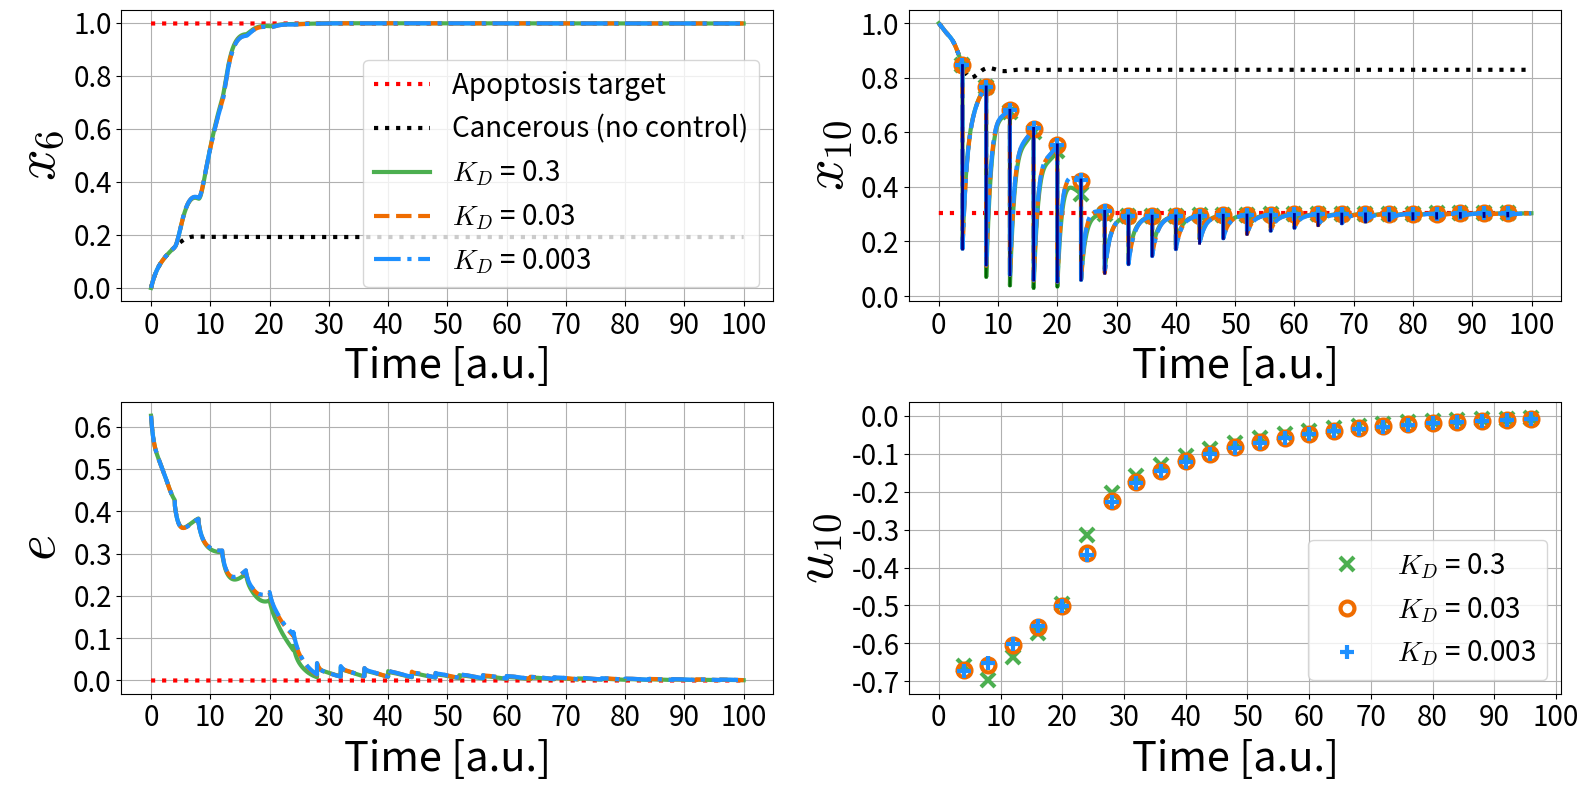

Reproduce this figure in Python.
# -*- coding: utf-8 -*-
"""
Created on Sun Oct 22 15:15:39 2023

@author: xiaoyenche
"""

import matplotlib.pyplot as plt
import numpy as np
from scipy.integrate import odeint
#import seaborn as sns
#sns.set_context('talk')

x1eA = 0.4165
x2eA = 0.4668
x3eA = 0.5700
x4eA = 0.7438
x5eA = 0.3215
x6eA = 0.9970
x7eA = 0.2756
x8eA = 0.4134
x9eA = 0.6647
x10eA = 0.3044
x11eA = 0.5262
x12eA = 0.4145
x13eA = 0.1484
x14eA = 0.2998
x15eA = 0.3765
x16eA = 0.2471
x17eA = 0.1336
x18eA = 0.1342
x19eA = 0.5788
x20eA = 0.1922
x21eA = 0.8766
x22eA = 0.7159
x23eA = 0.8486
x24eA = 0.1740
x25eA = 0.1433
x26eA = 0.4089
x27eA = 0
x28eA = 0
x29eA = 0.0806
x30eA = 0.6282
x31eA = 0.6915
x32eA = 0.4933


x1eB = 0.4277
x2eB = 0.4642
x3eB = 0.4511
x4eB = 0.2973
x5eB = 0.6263
x6eB = 0.7105
x7eB = 0.2645
x8eB = 0.2439
x9eB = 0.4760
x10eB = 0.8058
x11eB = 0.4606
x12eB = 0.6239
x13eB = 0.5908
x14eB = 0.6632
x15eB = 0.4680
x16eB = 0.4911
x17eB = 0.4613
x18eB = 0.4273
x19eB = 0.4853
x20eB = 0.2620
x21eB = 0.0688
x22eB = 0.2641
x23eB = 0.1024
x24eB = 0.7533
x25eB = 0.8853
x26eB = 0.5158
x27eB = 0
x28eB = 0
x29eB = 0.6772
x30eB = 0.4550
x31eB = 0.8148
x32eB = 0.4877


x1eC = 0.4712
x2eC = 0.4545
x3eC = 0.4378
x4eC = 0.2836
x5eC = 0.5298
x6eC = 0.1921
x7eC = 0.3087
x8eC = 0.1955
x9eC = 0.4758
x10eC = 0.8294
x11eC = 0.4636
x12eC = 0.6464
x13eC = 0.6214
x14eC = 0.6823
x15eC = 0.4702
x16eC = 0.7550
x17eC = 0.8022
x18eC = 0.8620
x19eC = 0.5550
x20eC = 0.3441
x21eC = 0.0621
x22eC = 0.2498
x23eC = 0.0923
x24eC = 0.7705
x25eC = 0.9007
x26eC = 0.5427
x27eC = 0
x28eC = 0
x29eC = 0.7016
x30eC = 0.5882
x31eC = 0.6413
x32eC = 0.4666


# Guess Cancer state
x1o = 0
x2o = 0
x3o = 0
x4o = 0
x5o = 1
x6o = 0
x7o = 0
x8o = 0
x9o = 0
x10o = 1
x11o = 0
x12o = 1
x13o = 1
x14o = 1
x15o = 0 
x16o = 1
x17o = 1
x18o = 1 
x19o = 1
x20o = 0
x21o = 0
x22o = 0
x23o = 0
x24o = 1
x25o = 0
x26o = 1
x27o = 0
x28o = 0
x29o = 1
x30o = 1
x31o = 1
x32o = 0

S = 0.5
n = 4
a = 0.5
b = 0.5
k = 1
s1 = 1.028
s2 = 1.281
s3 = 0.598
s4 = 0.827
s5 = 1.02
s6 = 2.244
s7 = 1.037
s8 = 1.507
s9 = 0.203
s10 = 1.299
s11 = 1.337
s12 = 0.921
s13 = 2.044
s14 = 0.678
s15 = 0.924
s16 = 0.467
s17 = 0.947
s18 = 0.242
s19 = 0.941
s20 = 0.48
s21 = 0.666
s22 = 0.232
s23 = 1.156
s24 = 0.951
s25 = 0.849
s26 = 0.698
s27 = 1.288
s28 = 0.966
s29 = 1.419
s30 = 0.401
s31 = 0.293
s32 = 1.479

xo = [x1o,x2o,x3o,x4o,x5o,x6o,x7o,x8o,x9o,x10o,x11o,x12o,x13o,x14o,x15o,x16o,x17o,x18o,x19o,x20o,x21o,x22o,x23o,x24o,x25o,x26o,x27o,x28o,x29o,x30o,x31o,x32o]
xeA = [x1eA,x2eA,x3eA,x4eA,x5eA,x6eA,x7eA,x8eA,x9eA,x10eA,x11eA,x12eA,x13eA,x14eA,x15eA,x16eA,x17eA,x18eA,x19eA,x20eA,x21eA,x22eA,x23eA,x24eA,x25eA,x26eA,x27eA,x28eA,x29eA,x30eA,x31eA,x32eA]
xeB = [x1eB,x2eB,x3eB,x4eB,x5eB,x6eB,x7eB,x8eB,x9eB,x10eB,x11eB,x12eB,x13eB,x14eB,x15eB,x16eB,x17eB,x18eB,x19eB,x20eB,x21eB,x22eB,x23eB,x24eB,x25eB,x26eB,x27eB,x28eB,x29eB,x30eB,x31eB,x32eB]
xeC = [x1eC,x2eC,x3eC,x4eC,x5eC,x6eC,x7eC,x8eC,x9eC,x10eC,x11eC,x12eC,x13eC,x14eC,x15eC,x16eC,x17eC,x18eC,x19eC,x20eC,x21eC,x22eC,x23eC,x24eC,x25eC,x26eC,x27eC,x28eC,x29eC,x30eC,x31eC,x32eC]

# Nonlinear system
def deriv(X,t):
    x1,x2,x3,x4,x5,x6,x7,x8,x9,x10,x11,x12,x13,x14,x15,x16,x17,x18,x19,x20,x21,x22,x23,x24,x25,x26,x27,x28,x29,x30,x31,x32 = X
    dx1 = (2*b*S**n)/(S**n+s32*x32**n)-k*x1
    dx2 = (a*(s1*x1**n+s9*x9**n+s14*x14**n)/3)/(S**n+(1/3)*s1*x1**n+(1/3)*s9*x9**n+(1/3)*s14*x14**n) + (2*b*S**n)/(2*S**n+s16*x16**n+s31*x31**n) - k*x2
    dx3 = (a*(s2*x2**n+s8*x8**n+s29*x29**n)/3)/(S**n+(1/3)*s2*x2**n+(1/3)*s8*x8**n+(1/3)*s29*x29**n) + (3*b*S**n)/(3*S**n+s9*x9**n+s10*x10**n+s16*x16**n) - k*x3
    dx4 = (a*s2*x2**n)/(S**n+s2*x2**n) + (b*S**n)/(S**n+s25*x25**n) - k*x4
    dx5 = (a*s13*x13**n)/(S**n+s13*x13**n) + (b*S**n)/(S**n+(1/3)*s14*x14**n+(1/3)*s17*x17**n+(1/3)*s19*x19**n) - k*x5
    dx6 = (2*b*S**n)/(S**n+(1/2)*s17*x17**n+(1/2)*s18*x18**n)-k*x6
    dx7 = (a*s20*x20**n)/(S**n+s20*x20**n) + (b*S**n)/(S**n+(1/2)*s15*x15**n+(1/2)*s32*x32**n) - k*x7
    dx8 = (2*b*S**n)/(S**n+(1/3)*s4*x4**n+(1/3)*s10*x10**n+(1/3)*s16*x16**n)-k*x8
    dx9 = (a*(s11*x11**n+s13*x13**n+s25*x25**n+s26*x26**n)/4)/(S**n+(1/4)*s11*x11**n+(1/4)*s13*x13**n+(1/4)*s25*x25**n+(1/4)*s26*x26**n) + (b*S**n)/(S**n+s29*x29**n) - k*x9
    dx10 = (a*(s11*x11**n+s12*x12**n+s13*x13**n)/3)/(S**n+(1/3)*s11*x11**n+(1/3)*s12*x12**n+(1/3)*s13*x13**n) + (b*S**n)/(S**n+s4*x4**n) - k*x10
    dx11 = (a*(s10*x10**n+s13*x13**n+s14*x14**n+s27*x27**n+s28*x28**n))/(5*S**n+s10*x10**n+s13*x13**n+s14*x14**n+s27*x27**n+s28*x28**n) + (b*S**n)/(S**n+s29*x29**n) - k*x11
    dx12 = (a*(s9*x9**n+s10*x10**n+s11*x11**n+s13*x13**n+s14*x14**n+s15*x15**n))/(6*S**n+s9*x9**n+s10*x10**n+s11*x11**n+s13*x13**n+s14*x14**n+s15*x15**n) + (b*S**n)/(S**n+s2*x2**n) - k*x12
    dx13 = (2*a*(s12*x12**n+s14*x14**n+s28*x28**n)/3)/(S**n+(1/3)*s12*x12**n+(1/3)*s14*x14**n+(1/3)*s28*x28**n) - k*x13
    dx14 = (a*(s10*x10**n+s13*x13**n+s25*x25**n+s26*x26**n+s28*x28**n))/(5*S**n+s10*x10**n+s13*x13**n+s25*x25**n+s26*x26**n+s28*x28**n) + (b*S**n)/(S**n+s2*x2**n) - k*x14
    dx15 = (a*s14*x14**n)/(S**n+s14*x14**n) + (b*S**n)/(S**n+(1/2)*s2*x2**n+(1/2)*s29*x29**n) - k*x15
    dx16 = (a*(s2*x2**n+s10*x10**n+s26*x26**n+s32*x32**n))/(4*S**n+s2*x2**n+s10*x10**n+s26*x26**n+s32*x32**n) + (3*b*S**n)/(3*S**n+s1*x1**n+s6*x6**n+s7*x7**n) - k*x16
    dx17 = (a*(s9*x9**n+s10*x10**n+s20*x20**n))/(3*S**n+s9*x9**n+s10*x10**n+s20*x20**n) + (2*b*S**n)/(2*S**n+s3*x3**n+s6*x6**n) - k*x17
    dx18 = (a*(s9*x9**n+s25*x25**n+s26*x26**n)/3)/(S**n+(1/3)*s9*x9**n+(1/3)*s25*x25**n+(1/3)*s26*x26**n) + (b*S**n)/(S**n+s6*x6**n) - k*x18
    dx19 = (2*b*S**n)/(S**n+(1/3)*s3*x3**n+(1/3)*s5*x5**n+(1/3)*s30*x30**n)-k*x19
    dx20 = (a*s1*x1**n)/(S**n+s1*x1**n) + (b*S**n)/(S**n+(1/2)*s6*x6**n+(1/2)*s17*x17**n) - k*x20
    dx21 = (a*(s22*x22**n+s23*x23**n)/2)/(S**n+(1/2)*s22*x22**n+(1/2)*s23*x23**n) + (b*S**n)/(S**n+(1/2)*s10*x10**n+(1/2)*s24*x24**n) - k*x21
    dx22 = (a*(s2*x2**n+s9*x9**n)/2)/(S**n+(1/2)*s2*x2**n+(1/2)*s9*x9**n) + (b*S**n)/(S**n+s24*x24**n) - k*x22
    dx23 = (2*b*S**n)/(S**n+s10*x10**n)-k*x23
    dx24 = (a*(s12*x12**n+s13*x13**n+s25*x25**n)/3)/(S**n+(1/3)*s12*x12**n+(1/3)*s13*x13**n+(1/3)*s25*x25**n) + (b*S**n)/(S**n+(1/2)*s2*x2**n+(1/2)*s21*x21**n) - k*x24
    dx25 = (a*(s10*x10**n+s13*x13**n)/2)/(S**n+(1/2)*s10*x10**n+(1/2)*s13*x13**n) + (b*S**n)/(S**n+s4*x4**n) - k*x25
    dx26 = (2*a*(s11*x11**n+s12*x12**n+s27*x27**n)/3)/(S**n+(1/3)*s11*x11**n+(1/3)*s12*x12**n+(1/3)*s27*x27**n) - k*x26
    dx27 = (2*a*s28*x28**n)/(S**n+s28*x28**n)-k*x27
    dx28 = -k*x28
    dx29 = (2*a*s14*x14**n)/(S**n+s14*x14**n)-k*x29
    dx30 = (2*a*s19*x19**n)/(S**n+s19*x19**n)-k*x30
    dx31 = (a*(s10*x10**n+s32*x32**n)/2)/(S**n+(1/2)*s10*x10**n+(1/2)*s32*x32**n) + (b*S**n)/(S**n+(1/2)*s7*x7**n+(1/2)*s16*x16**n) - k*x31
    dx32 = (2*a*s2*x2**n)/(S**n+s2*x2**n)-k*x32
    return [dx1,dx2,dx3,dx4,dx5,dx6,dx7,dx8,dx9,dx10,dx11,dx12,dx13,dx14,dx15,dx16,dx17,dx18,dx19,dx20,dx21,dx22,dx23,dx24,dx25,dx26,dx27,dx28,dx29,dx30,dx31,dx32]

# Controlled nonlinear system
def derivC(X,t,u1,u2):
    x1,x2,x3,x4,x5,x6,x7,x8,x9,x10,x11,x12,x13,x14,x15,x16,x17,x18,x19,x20,x21,x22,x23,x24,x25,x26,x27,x28,x29,x30,x31,x32 = X
    dx1 = (2*b*S**n)/(S**n+s32*x32**n)-k*x1
    dx2 = (a*(s1*x1**n+s9*x9**n+s14*x14**n)/3)/(S**n+(1/3)*s1*x1**n+(1/3)*s9*x9**n+(1/3)*s14*x14**n) + (2*b*S**n)/(2*S**n+s16*x16**n+s31*x31**n) - k*x2
    dx3 = (a*(s2*x2**n+s8*x8**n+s29*x29**n)/3)/(S**n+(1/3)*s2*x2**n+(1/3)*s8*x8**n+(1/3)*s29*x29**n) + (3*b*S**n)/(3*S**n+s9*x9**n+s10*x10**n+s16*x16**n) - k*x3
    dx4 = (a*s2*x2**n)/(S**n+s2*x2**n) + (b*S**n)/(S**n+s25*x25**n) - k*x4
    dx5 = (a*s13*x13**n)/(S**n+s13*x13**n) + (b*S**n)/(S**n+(1/3)*s14*x14**n+(1/3)*s17*x17**n+(1/3)*s19*x19**n) - k*x5
    dx6 = (2*b*S**n)/(S**n+(1/2)*s17*x17**n+(1/2)*s18*x18**n)-k*x6 + u2
    dx7 = (a*s20*x20**n)/(S**n+s20*x20**n) + (b*S**n)/(S**n+(1/2)*s15*x15**n+(1/2)*s32*x32**n) - k*x7
    dx8 = (2*b*S**n)/(S**n+(1/3)*s4*x4**n+(1/3)*s10*x10**n+(1/3)*s16*x16**n)-k*x8
    dx9 = (a*(s11*x11**n+s13*x13**n+s25*x25**n+s26*x26**n)/4)/(S**n+(1/4)*s11*x11**n+(1/4)*s13*x13**n+(1/4)*s25*x25**n+(1/4)*s26*x26**n) + (b*S**n)/(S**n+s29*x29**n) - k*x9
    dx10 = (a*(s11*x11**n+s12*x12**n+s13*x13**n)/3)/(S**n+(1/3)*s11*x11**n+(1/3)*s12*x12**n+(1/3)*s13*x13**n) + (b*S**n)/(S**n+s4*x4**n) - k*x10 +u1
    dx11 = (a*(s10*x10**n+s13*x13**n+s14*x14**n+s27*x27**n+s28*x28**n))/(5*S**n+s10*x10**n+s13*x13**n+s14*x14**n+s27*x27**n+s28*x28**n) + (b*S**n)/(S**n+s29*x29**n) - k*x11
    dx12 = (a*(s9*x9**n+s10*x10**n+s11*x11**n+s13*x13**n+s14*x14**n+s15*x15**n))/(6*S**n+s9*x9**n+s10*x10**n+s11*x11**n+s13*x13**n+s14*x14**n+s15*x15**n) + (b*S**n)/(S**n+s2*x2**n) - k*x12
    dx13 = (2*a*(s12*x12**n+s14*x14**n+s28*x28**n)/3)/(S**n+(1/3)*s12*x12**n+(1/3)*s14*x14**n+(1/3)*s28*x28**n) - k*x13
    dx14 = (a*(s10*x10**n+s13*x13**n+s25*x25**n+s26*x26**n+s28*x28**n))/(5*S**n+s10*x10**n+s13*x13**n+s25*x25**n+s26*x26**n+s28*x28**n) + (b*S**n)/(S**n+s2*x2**n) - k*x14
    dx15 = (a*s14*x14**n)/(S**n+s14*x14**n) + (b*S**n)/(S**n+(1/2)*s2*x2**n+(1/2)*s29*x29**n) - k*x15
    dx16 = (a*(s2*x2**n+s10*x10**n+s26*x26**n+s32*x32**n))/(4*S**n+s2*x2**n+s10*x10**n+s26*x26**n+s32*x32**n) + (3*b*S**n)/(3*S**n+s1*x1**n+s6*x6**n+s7*x7**n) - k*x16
    dx17 = (a*(s9*x9**n+s10*x10**n+s20*x20**n))/(3*S**n+s9*x9**n+s10*x10**n+s20*x20**n) + (2*b*S**n)/(2*S**n+s3*x3**n+s6*x6**n) - k*x17
    dx18 = (a*(s9*x9**n+s25*x25**n+s26*x26**n)/3)/(S**n+(1/3)*s9*x9**n+(1/3)*s25*x25**n+(1/3)*s26*x26**n) + (b*S**n)/(S**n+s6*x6**n) - k*x18
    dx19 = (2*b*S**n)/(S**n+(1/3)*s3*x3**n+(1/3)*s5*x5**n+(1/3)*s30*x30**n)-k*x19
    dx20 = (a*s1*x1**n)/(S**n+s1*x1**n) + (b*S**n)/(S**n+(1/2)*s6*x6**n+(1/2)*s17*x17**n) - k*x20
    dx21 = (a*(s22*x22**n+s23*x23**n)/2)/(S**n+(1/2)*s22*x22**n+(1/2)*s23*x23**n) + (b*S**n)/(S**n+(1/2)*s10*x10**n+(1/2)*s24*x24**n) - k*x21
    dx22 = (a*(s2*x2**n+s9*x9**n)/2)/(S**n+(1/2)*s2*x2**n+(1/2)*s9*x9**n) + (b*S**n)/(S**n+s24*x24**n) - k*x22
    dx23 = (2*b*S**n)/(S**n+s10*x10**n)-k*x23
    dx24 = (a*(s12*x12**n+s13*x13**n+s25*x25**n)/3)/(S**n+(1/3)*s12*x12**n+(1/3)*s13*x13**n+(1/3)*s25*x25**n) + (b*S**n)/(S**n+(1/2)*s2*x2**n+(1/2)*s21*x21**n) - k*x24
    dx25 = (a*(s10*x10**n+s13*x13**n)/2)/(S**n+(1/2)*s10*x10**n+(1/2)*s13*x13**n) + (b*S**n)/(S**n+s4*x4**n) - k*x25
    dx26 = (2*a*(s11*x11**n+s12*x12**n+s27*x27**n)/3)/(S**n+(1/3)*s11*x11**n+(1/3)*s12*x12**n+(1/3)*s27*x27**n) - k*x26
    dx27 = (2*a*s28*x28**n)/(S**n+s28*x28**n)-k*x27
    dx28 = -k*x28
    dx29 = (2*a*s14*x14**n)/(S**n+s14*x14**n)-k*x29
    dx30 = (2*a*s19*x19**n)/(S**n+s19*x19**n)-k*x30
    dx31 = (a*(s10*x10**n+s32*x32**n)/2)/(S**n+(1/2)*s10*x10**n+(1/2)*s32*x32**n) + (b*S**n)/(S**n+(1/2)*s7*x7**n+(1/2)*s16*x16**n) - k*x31
    dx32 = (2*a*s2*x2**n)/(S**n+s2*x2**n)-k*x32
    return [dx1,dx2,dx3,dx4,dx5,dx6,dx7,dx8,dx9,dx10,dx11,dx12,dx13,dx14,dx15,dx16,dx17,dx18,dx19,dx20,dx21,dx22,dx23,dx24,dx25,dx26,dx27,dx28,dx29,dx30,dx31,dx32]

# Controlled nonlinear system
def derivCSIMO(X,t,u):
    x1,x2,x3,x4,x5,x6,x7,x8,x9,x10,x11,x12,x13,x14,x15,x16,x17,x18,x19,x20,x21,x22,x23,x24,x25,x26,x27,x28,x29,x30,x31,x32 = X
    dx1 = (2*b*S**n)/(S**n+s32*x32**n)-k*x1
    dx2 = (a*(s1*x1**n+s9*x9**n+s14*x14**n)/3)/(S**n+(1/3)*s1*x1**n+(1/3)*s9*x9**n+(1/3)*s14*x14**n) + (2*b*S**n)/(2*S**n+s16*x16**n+s31*x31**n) - k*x2
    dx3 = (a*(s2*x2**n+s8*x8**n+s29*x29**n)/3)/(S**n+(1/3)*s2*x2**n+(1/3)*s8*x8**n+(1/3)*s29*x29**n) + (3*b*S**n)/(3*S**n+s9*x9**n+s10*x10**n+s16*x16**n) - k*x3
    dx4 = (a*s2*x2**n)/(S**n+s2*x2**n) + (b*S**n)/(S**n+s25*x25**n) - k*x4
    dx5 = (a*s13*x13**n)/(S**n+s13*x13**n) + (b*S**n)/(S**n+(1/3)*s14*x14**n+(1/3)*s17*x17**n+(1/3)*s19*x19**n) - k*x5
    dx6 = (2*b*S**n)/(S**n+(1/2)*s17*x17**n+(1/2)*s18*x18**n)-k*x6
    dx7 = (a*s20*x20**n)/(S**n+s20*x20**n) + (b*S**n)/(S**n+(1/2)*s15*x15**n+(1/2)*s32*x32**n) - k*x7
    dx8 = (2*b*S**n)/(S**n+(1/3)*s4*x4**n+(1/3)*s10*x10**n+(1/3)*s16*x16**n)-k*x8
    dx9 = (a*(s11*x11**n+s13*x13**n+s25*x25**n+s26*x26**n)/4)/(S**n+(1/4)*s11*x11**n+(1/4)*s13*x13**n+(1/4)*s25*x25**n+(1/4)*s26*x26**n) + (b*S**n)/(S**n+s29*x29**n) - k*x9
    dx10 = (a*(s11*x11**n+s12*x12**n+s13*x13**n)/3)/(S**n+(1/3)*s11*x11**n+(1/3)*s12*x12**n+(1/3)*s13*x13**n) + (b*S**n)/(S**n+s4*x4**n) - k*x10 + u
    dx11 = (a*(s10*x10**n+s13*x13**n+s14*x14**n+s27*x27**n+s28*x28**n))/(5*S**n+s10*x10**n+s13*x13**n+s14*x14**n+s27*x27**n+s28*x28**n) + (b*S**n)/(S**n+s29*x29**n) - k*x11
    dx12 = (a*(s9*x9**n+s10*x10**n+s11*x11**n+s13*x13**n+s14*x14**n+s15*x15**n))/(6*S**n+s9*x9**n+s10*x10**n+s11*x11**n+s13*x13**n+s14*x14**n+s15*x15**n) + (b*S**n)/(S**n+s2*x2**n) - k*x12
    dx13 = (2*a*(s12*x12**n+s14*x14**n+s28*x28**n)/3)/(S**n+(1/3)*s12*x12**n+(1/3)*s14*x14**n+(1/3)*s28*x28**n) - k*x13
    dx14 = (a*(s10*x10**n+s13*x13**n+s25*x25**n+s26*x26**n+s28*x28**n))/(5*S**n+s10*x10**n+s13*x13**n+s25*x25**n+s26*x26**n+s28*x28**n) + (b*S**n)/(S**n+s2*x2**n) - k*x14
    dx15 = (a*s14*x14**n)/(S**n+s14*x14**n) + (b*S**n)/(S**n+(1/2)*s2*x2**n+(1/2)*s29*x29**n) - k*x15
    dx16 = (a*(s2*x2**n+s10*x10**n+s26*x26**n+s32*x32**n))/(4*S**n+s2*x2**n+s10*x10**n+s26*x26**n+s32*x32**n) + (3*b*S**n)/(3*S**n+s1*x1**n+s6*x6**n+s7*x7**n) - k*x16
    dx17 = (a*(s9*x9**n+s10*x10**n+s20*x20**n))/(3*S**n+s9*x9**n+s10*x10**n+s20*x20**n) + (2*b*S**n)/(2*S**n+s3*x3**n+s6*x6**n) - k*x17
    dx18 = (a*(s9*x9**n+s25*x25**n+s26*x26**n)/3)/(S**n+(1/3)*s9*x9**n+(1/3)*s25*x25**n+(1/3)*s26*x26**n) + (b*S**n)/(S**n+s6*x6**n) - k*x18
    dx19 = (2*b*S**n)/(S**n+(1/3)*s3*x3**n+(1/3)*s5*x5**n+(1/3)*s30*x30**n)-k*x19
    dx20 = (a*s1*x1**n)/(S**n+s1*x1**n) + (b*S**n)/(S**n+(1/2)*s6*x6**n+(1/2)*s17*x17**n) - k*x20
    dx21 = (a*(s22*x22**n+s23*x23**n)/2)/(S**n+(1/2)*s22*x22**n+(1/2)*s23*x23**n) + (b*S**n)/(S**n+(1/2)*s10*x10**n+(1/2)*s24*x24**n) - k*x21
    dx22 = (a*(s2*x2**n+s9*x9**n)/2)/(S**n+(1/2)*s2*x2**n+(1/2)*s9*x9**n) + (b*S**n)/(S**n+s24*x24**n) - k*x22
    dx23 = (2*b*S**n)/(S**n+s10*x10**n)-k*x23
    dx24 = (a*(s12*x12**n+s13*x13**n+s25*x25**n)/3)/(S**n+(1/3)*s12*x12**n+(1/3)*s13*x13**n+(1/3)*s25*x25**n) + (b*S**n)/(S**n+(1/2)*s2*x2**n+(1/2)*s21*x21**n) - k*x24
    dx25 = (a*(s10*x10**n+s13*x13**n)/2)/(S**n+(1/2)*s10*x10**n+(1/2)*s13*x13**n) + (b*S**n)/(S**n+s4*x4**n) - k*x25
    dx26 = (2*a*(s11*x11**n+s12*x12**n+s27*x27**n)/3)/(S**n+(1/3)*s11*x11**n+(1/3)*s12*x12**n+(1/3)*s27*x27**n) - k*x26
    dx27 = (2*a*s28*x28**n)/(S**n+s28*x28**n)-k*x27
    dx28 = -k*x28
    dx29 = (2*a*s14*x14**n)/(S**n+s14*x14**n)-k*x29
    dx30 = (2*a*s19*x19**n)/(S**n+s19*x19**n)-k*x30
    dx31 = (a*(s10*x10**n+s32*x32**n)/2)/(S**n+(1/2)*s10*x10**n+(1/2)*s32*x32**n) + (b*S**n)/(S**n+(1/2)*s7*x7**n+(1/2)*s16*x16**n) - k*x31
    dx32 = (2*a*s2*x2**n)/(S**n+s2*x2**n)-k*x32
    return [dx1,dx2,dx3,dx4,dx5,dx6,dx7,dx8,dx9,dx10,dx11,dx12,dx13,dx14,dx15,dx16,dx17,dx18,dx19,dx20,dx21,dx22,dx23,dx24,dx25,dx26,dx27,dx28,dx29,dx30,dx31,dx32]


# Controlled nonlinear system
def derivCMIMO(X,t,u1,u2):
    x1,x2,x3,x4,x5,x6,x7,x8,x9,x10,x11,x12,x13,x14,x15,x16,x17,x18,x19,x20,x21,x22,x23,x24,x25,x26,x27,x28,x29,x30,x31,x32 = X
    dx1 = (2*b*S**n)/(S**n+s32*x32**n)-k*x1
    dx2 = (a*(s1*x1**n+s9*x9**n+s14*x14**n)/3)/(S**n+(1/3)*s1*x1**n+(1/3)*s9*x9**n+(1/3)*s14*x14**n) + (2*b*S**n)/(2*S**n+s16*x16**n+s31*x31**n) - k*x2
    dx3 = (a*(s2*x2**n+s8*x8**n+s29*x29**n)/3)/(S**n+(1/3)*s2*x2**n+(1/3)*s8*x8**n+(1/3)*s29*x29**n) + (3*b*S**n)/(3*S**n+s9*x9**n+s10*x10**n+s16*x16**n) - k*x3
    dx4 = (a*s2*x2**n)/(S**n+s2*x2**n) + (b*S**n)/(S**n+s25*x25**n) - k*x4
    dx5 = (a*s13*x13**n)/(S**n+s13*x13**n) + (b*S**n)/(S**n+(1/3)*s14*x14**n+(1/3)*s17*x17**n+(1/3)*s19*x19**n) - k*x5
    dx6 = (2*b*S**n)/(S**n+(1/2)*s17*x17**n+(1/2)*s18*x18**n)-k*x6 + u1
    dx7 = (a*s20*x20**n)/(S**n+s20*x20**n) + (b*S**n)/(S**n+(1/2)*s15*x15**n+(1/2)*s32*x32**n) - k*x7
    dx8 = (2*b*S**n)/(S**n+(1/3)*s4*x4**n+(1/3)*s10*x10**n+(1/3)*s16*x16**n)-k*x8
    dx9 = (a*(s11*x11**n+s13*x13**n+s25*x25**n+s26*x26**n)/4)/(S**n+(1/4)*s11*x11**n+(1/4)*s13*x13**n+(1/4)*s25*x25**n+(1/4)*s26*x26**n) + (b*S**n)/(S**n+s29*x29**n) - k*x9
    dx10 = (a*(s11*x11**n+s12*x12**n+s13*x13**n)/3)/(S**n+(1/3)*s11*x11**n+(1/3)*s12*x12**n+(1/3)*s13*x13**n) + (b*S**n)/(S**n+s4*x4**n) - k*x10 + u2
    dx11 = (a*(s10*x10**n+s13*x13**n+s14*x14**n+s27*x27**n+s28*x28**n))/(5*S**n+s10*x10**n+s13*x13**n+s14*x14**n+s27*x27**n+s28*x28**n) + (b*S**n)/(S**n+s29*x29**n) - k*x11
    dx12 = (a*(s9*x9**n+s10*x10**n+s11*x11**n+s13*x13**n+s14*x14**n+s15*x15**n))/(6*S**n+s9*x9**n+s10*x10**n+s11*x11**n+s13*x13**n+s14*x14**n+s15*x15**n) + (b*S**n)/(S**n+s2*x2**n) - k*x12
    dx13 = (2*a*(s12*x12**n+s14*x14**n+s28*x28**n)/3)/(S**n+(1/3)*s12*x12**n+(1/3)*s14*x14**n+(1/3)*s28*x28**n) - k*x13
    dx14 = (a*(s10*x10**n+s13*x13**n+s25*x25**n+s26*x26**n+s28*x28**n))/(5*S**n+s10*x10**n+s13*x13**n+s25*x25**n+s26*x26**n+s28*x28**n) + (b*S**n)/(S**n+s2*x2**n) - k*x14
    dx15 = (a*s14*x14**n)/(S**n+s14*x14**n) + (b*S**n)/(S**n+(1/2)*s2*x2**n+(1/2)*s29*x29**n) - k*x15
    dx16 = (a*(s2*x2**n+s10*x10**n+s26*x26**n+s32*x32**n))/(4*S**n+s2*x2**n+s10*x10**n+s26*x26**n+s32*x32**n) + (3*b*S**n)/(3*S**n+s1*x1**n+s6*x6**n+s7*x7**n) - k*x16
    dx17 = (a*(s9*x9**n+s10*x10**n+s20*x20**n))/(3*S**n+s9*x9**n+s10*x10**n+s20*x20**n) + (2*b*S**n)/(2*S**n+s3*x3**n+s6*x6**n) - k*x17
    dx18 = (a*(s9*x9**n+s25*x25**n+s26*x26**n)/3)/(S**n+(1/3)*s9*x9**n+(1/3)*s25*x25**n+(1/3)*s26*x26**n) + (b*S**n)/(S**n+s6*x6**n) - k*x18
    dx19 = (2*b*S**n)/(S**n+(1/3)*s3*x3**n+(1/3)*s5*x5**n+(1/3)*s30*x30**n)-k*x19
    dx20 = (a*s1*x1**n)/(S**n+s1*x1**n) + (b*S**n)/(S**n+(1/2)*s6*x6**n+(1/2)*s17*x17**n) - k*x20
    dx21 = (a*(s22*x22**n+s23*x23**n)/2)/(S**n+(1/2)*s22*x22**n+(1/2)*s23*x23**n) + (b*S**n)/(S**n+(1/2)*s10*x10**n+(1/2)*s24*x24**n) - k*x21
    dx22 = (a*(s2*x2**n+s9*x9**n)/2)/(S**n+(1/2)*s2*x2**n+(1/2)*s9*x9**n) + (b*S**n)/(S**n+s24*x24**n) - k*x22
    dx23 = (2*b*S**n)/(S**n+s10*x10**n)-k*x23
    dx24 = (a*(s12*x12**n+s13*x13**n+s25*x25**n)/3)/(S**n+(1/3)*s12*x12**n+(1/3)*s13*x13**n+(1/3)*s25*x25**n) + (b*S**n)/(S**n+(1/2)*s2*x2**n+(1/2)*s21*x21**n) - k*x24
    dx25 = (a*(s10*x10**n+s13*x13**n)/2)/(S**n+(1/2)*s10*x10**n+(1/2)*s13*x13**n) + (b*S**n)/(S**n+s4*x4**n) - k*x25
    dx26 = (2*a*(s11*x11**n+s12*x12**n+s27*x27**n)/3)/(S**n+(1/3)*s11*x11**n+(1/3)*s12*x12**n+(1/3)*s27*x27**n) - k*x26
    dx27 = (2*a*s28*x28**n)/(S**n+s28*x28**n)-k*x27
    dx28 = -k*x28
    dx29 = (2*a*s14*x14**n)/(S**n+s14*x14**n)-k*x29
    dx30 = (2*a*s19*x19**n)/(S**n+s19*x19**n)-k*x30
    dx31 = (a*(s10*x10**n+s32*x32**n)/2)/(S**n+(1/2)*s10*x10**n+(1/2)*s32*x32**n) + (b*S**n)/(S**n+(1/2)*s7*x7**n+(1/2)*s16*x16**n) - k*x31
    dx32 = (2*a*s2*x2**n)/(S**n+s2*x2**n)-k*x32
    return [dx1,dx2,dx3,dx4,dx5,dx6,dx7,dx8,dx9,dx10,dx11,dx12,dx13,dx14,dx15,dx16,dx17,dx18,dx19,dx20,dx21,dx22,dx23,dx24,dx25,dx26,dx27,dx28,dx29,dx30,dx31,dx32]

t = np.arange(0, 100, 1e-2)

outo = odeint(deriv,xo,t)

## Control C(Cancer) to A(Apoptosis)
x1,x2,x3,x4,x5,x6,x7,x8,x9,x10,x11,x12,x13,x14,x15,x16,x17,x18,x19,x20,x21,x22,x23,x24,x25,x26,x27,x28,x29,x30,x31,x32 = xo
# create python list to log results
log1 = []
logMark1 = []
logtB1 = []
logBlack1 = []
logBlackU1 = []
# PID control parameters
Kp1 = 0.9
Ki1 = 0.075
Kd1 = 0.3
# Impulsive control parameters
T = 4
j = 1
error = 0
esum = 0
e10cp = xeA[9]-x10

for i in range(1,len(t)):
    x = [x1,x2,x3,x4,x5,x6,x7,x8,x9,x10,x11,x12,x13,x14,x15,x16,x17,x18,x19,x20,x21,x22,x23,x24,x25,x26,x27,x28,x29,x30,x31,x32]
    u = 0
    if t[i-1] == j*T:
        j = j+1
        e10 = xeA[9]-x10
        x10p = x10
        # Discrete time integral (Trapezoidal)
        esum = esum + (e10+e10cp)/2*T
        u = Kp1*e10+Ki1*esum+Kd1*(e10-e10cp)/T
        x10 = x10 + u
        e10cp = xeA[9]-x10
        logMark1.append(i-2)
        logtB1.append([t[i-2],t[i-1]])
        logBlack1.append([x10p,x10])
        logBlackU1.append([0,u])
    error = np.sqrt(np.sum(np.power(np.asarray(x)-np.asarray(xeA),2))/len(xeA))
    log1.append([t[i-1],x1,x2,x3,x4,x5,x6,x7,x8,x9,x10,x11,x12,x13,x14,x15,x16,x17,x18,x19,x20,x21,x22,x23,x24,x25,x26,x27,x28,x29,x30,x31,x32,error,u])
    # span for next time step
    tspan = [t[i-1],t[i]]
    if t[i-1] == T:
        xdeb1,xdeb2,xdeb3,xdeb4,xdeb5,xdeb6,xdeb7,xdeb8,xdeb9,xdeb10,xdeb11,xdeb12,xdeb13,xdeb14,xdeb15,xdeb16,xdeb17,xdeb18,xdeb19,xdeb20,xdeb21,xdeb22,xdeb23,xdeb24,xdeb25,xdeb26,xdeb27,xdeb28,xdeb29,xdeb30,xdeb31,xdeb32 = x1,x2,x3,x4,x5,x6,x7,x8,x9,x10,x11,x12,x13,x14,x15,x16,x17,x18,x19,x20,x21,x22,x23,x24,x25,x26,x27,x28,x29,x30,x31,x32
    x1,x2,x3,x4,x5,x6,x7,x8,x9,x10,x11,x12,x13,x14,x15,x16,x17,x18,x19,x20,x21,x22,x23,x24,x25,x26,x27,x28,x29,x30,x31,x32 = odeint(deriv,[x1,x2,x3,x4,x5,x6,x7,x8,x9,x10,x11,x12,x13,x14,x15,x16,x17,x18,x19,x20,x21,x22,x23,x24,x25,x26,x27,x28,x29,x30,x31,x32],tspan)[-1]

## Control C(Cancer) to A(Apoptosis)
x1,x2,x3,x4,x5,x6,x7,x8,x9,x10,x11,x12,x13,x14,x15,x16,x17,x18,x19,x20,x21,x22,x23,x24,x25,x26,x27,x28,x29,x30,x31,x32 = xo
# create python list to log results
log2 = []
logMark2 = []
logtB2 = []
logBlack2 = []
logBlackU2 = []
# PID control parameters
Kp2 = 0.9
Ki2 = 0.075
Kd2 = 0.03
# Impulsive control parameters
T = 4
j = 1
error = 0
esum = 0
e10cp = xeA[9]-x10

for i in range(1,len(t)):
    x = [x1,x2,x3,x4,x5,x6,x7,x8,x9,x10,x11,x12,x13,x14,x15,x16,x17,x18,x19,x20,x21,x22,x23,x24,x25,x26,x27,x28,x29,x30,x31,x32]
    u = 0
    if t[i-1] == j*T:
        j = j+1
        e10 = xeA[9]-x10
        x10p = x10
        # Discrete time integral (Trapezoidal)
        esum = esum + (e10+e10cp)/2*T
        u = Kp2*e10+Ki2*esum+Kd2*(e10-e10cp)/T
        x10 = x10 + u
        e10cp = xeA[9]-x10
        logMark2.append(i-2)
        logtB2.append([t[i-2],t[i-1]])
        logBlack2.append([x10p,x10])
        logBlackU2.append([0,u])
    error = np.sqrt(np.sum(np.power(np.asarray(x)-np.asarray(xeA),2))/len(xeA))
    log2.append([t[i-1],x1,x2,x3,x4,x5,x6,x7,x8,x9,x10,x11,x12,x13,x14,x15,x16,x17,x18,x19,x20,x21,x22,x23,x24,x25,x26,x27,x28,x29,x30,x31,x32,error,u])
    # span for next time step
    tspan = [t[i-1],t[i]]
    if t[i-1] == T:
        xdeb1,xdeb2,xdeb3,xdeb4,xdeb5,xdeb6,xdeb7,xdeb8,xdeb9,xdeb10,xdeb11,xdeb12,xdeb13,xdeb14,xdeb15,xdeb16,xdeb17,xdeb18,xdeb19,xdeb20,xdeb21,xdeb22,xdeb23,xdeb24,xdeb25,xdeb26,xdeb27,xdeb28,xdeb29,xdeb30,xdeb31,xdeb32 = x1,x2,x3,x4,x5,x6,x7,x8,x9,x10,x11,x12,x13,x14,x15,x16,x17,x18,x19,x20,x21,x22,x23,x24,x25,x26,x27,x28,x29,x30,x31,x32
    x1,x2,x3,x4,x5,x6,x7,x8,x9,x10,x11,x12,x13,x14,x15,x16,x17,x18,x19,x20,x21,x22,x23,x24,x25,x26,x27,x28,x29,x30,x31,x32 = odeint(deriv,[x1,x2,x3,x4,x5,x6,x7,x8,x9,x10,x11,x12,x13,x14,x15,x16,x17,x18,x19,x20,x21,x22,x23,x24,x25,x26,x27,x28,x29,x30,x31,x32],tspan)[-1]
   

## Control C(Cancer) to A(Apoptosis)
x1,x2,x3,x4,x5,x6,x7,x8,x9,x10,x11,x12,x13,x14,x15,x16,x17,x18,x19,x20,x21,x22,x23,x24,x25,x26,x27,x28,x29,x30,x31,x32 = xo
# create python list to log results
log3 = []
logMark3 = []
logtB3 = []
logBlack3 = []
logBlackU3 = []
# PID control parameters
Kp3 = 0.9
Ki3 = 0.075
Kd3 = 0.003
# Impulsive control parameters
T = 4
j = 1
error = 0
esum = 0
e10cp = xeA[9]-x10

for i in range(1,len(t)):
    x = [x1,x2,x3,x4,x5,x6,x7,x8,x9,x10,x11,x12,x13,x14,x15,x16,x17,x18,x19,x20,x21,x22,x23,x24,x25,x26,x27,x28,x29,x30,x31,x32]
    u = 0
    if t[i-1] == j*T:
        j = j+1
        e10 = xeA[9]-x10
        x10p = x10
        # Discrete time integral (Trapezoidal)
        esum = esum + (e10+e10cp)/2*T
        u = Kp3*e10+Ki3*esum+Kd3*(e10-e10cp)/T
        x10 = x10 + u
        e10cp = xeA[9]-x10
        logMark3.append(i-2)
        logtB3.append([t[i-2],t[i-1]])
        logBlack3.append([x10p,x10])
        logBlackU3.append([0,u])
    error = np.sqrt(np.sum(np.power(np.asarray(x)-np.asarray(xeA),2))/len(xeA))
    log3.append([t[i-1],x1,x2,x3,x4,x5,x6,x7,x8,x9,x10,x11,x12,x13,x14,x15,x16,x17,x18,x19,x20,x21,x22,x23,x24,x25,x26,x27,x28,x29,x30,x31,x32,error,u])
    # span for next time step
    tspan = [t[i-1],t[i]]
    if t[i-1] == T:
        xdeb1,xdeb2,xdeb3,xdeb4,xdeb5,xdeb6,xdeb7,xdeb8,xdeb9,xdeb10,xdeb11,xdeb12,xdeb13,xdeb14,xdeb15,xdeb16,xdeb17,xdeb18,xdeb19,xdeb20,xdeb21,xdeb22,xdeb23,xdeb24,xdeb25,xdeb26,xdeb27,xdeb28,xdeb29,xdeb30,xdeb31,xdeb32 = x1,x2,x3,x4,x5,x6,x7,x8,x9,x10,x11,x12,x13,x14,x15,x16,x17,x18,x19,x20,x21,x22,x23,x24,x25,x26,x27,x28,x29,x30,x31,x32
    x1,x2,x3,x4,x5,x6,x7,x8,x9,x10,x11,x12,x13,x14,x15,x16,x17,x18,x19,x20,x21,x22,x23,x24,x25,x26,x27,x28,x29,x30,x31,x32 = odeint(deriv,[x1,x2,x3,x4,x5,x6,x7,x8,x9,x10,x11,x12,x13,x14,x15,x16,x17,x18,x19,x20,x21,x22,x23,x24,x25,x26,x27,x28,x29,x30,x31,x32],tspan)[-1]

       
def qplot(logno,log1,logtB1,logBlack1,log2,logtB2,logBlack2,log3,logtB3,logBlack3,logBlackU1,logBlackU2,logBlackU3, t):
    plt.rcParams['mathtext.fontset'] = 'cm'
    plt.figure(figsize=(16,8))
    logno = np.asarray(logno).T
    log1 = np.asarray(log1).T
    log2 = np.asarray(log2).T
    log3 = np.asarray(log3).T
    ref1 = np.ones(logno[5].shape)*xeA[5]
    ref2 = np.ones(logno[5].shape)*xeA[9]
    refe = np.zeros(logno[5].shape)
    
    plt.subplot(2,2,1)
    plt.plot(t,ref1,linewidth = 3,color = 'r',linestyle = 'dotted')
    plt.plot(t,logno[5],linewidth = 3,color = 'k',linestyle = 'dotted')
    plt.plot(log1[0],log1[6],linewidth = 3, color = '#4CAF50')
    plt.plot(log2[0],log2[6],linewidth = 3, color = '#EF6C00',linestyle = 'dashed')
    plt.plot(log3[0],log3[6],linewidth = 3, color = '#1E90FF',linestyle = 'dashdot')
    #plt.title('nutlin input')
    plt.ylabel('$x_6$', fontsize=40)
    plt.xlabel('Time [a.u.]', fontsize=30)
    plt.xticks(np.arange(0, max(log3[0])+1, 10), fontsize=20)
    plt.yticks(fontsize=20)
    plt.grid()
    plt.legend(['Apoptosis target','Cancerous (no control)','$K_D$ = '+str(Kd1), '$K_D$ = '+str(Kd2), '$K_D$ = '+str(Kd3)], fontsize=20, loc='lower right')
    
    plt.subplot(2,2,2)
    plt.plot(t,ref2,linewidth = 3,color = 'r',linestyle = 'dotted')
    plt.plot(t,logno[9],linewidth = 3,color = 'k',linestyle = 'dotted')
    plt.plot(log1[0],log1[10],'x',color = '#4CAF50', markerfacecolor='none', ms=10, linewidth = 3, markeredgewidth=3, ls='-', markevery = logMark1)
    for i in range(0,len(logBlack1)):
        plt.plot(logtB1[i],logBlack1[i],'#006400', linewidth = 2)
    plt.plot(log2[0],log2[10],'o', color = '#EF6C00', markerfacecolor='none', ms=10, linewidth = 3, markeredgewidth=3, markevery = logMark2, linestyle = 'dashed', fillstyle='none')
    for i in range(0,len(logBlack2)):
        plt.plot(logtB2[i],logBlack2[i],'#8B4513', linewidth = 2)
    plt.plot(log3[0],log3[10],'+',color = '#1E90FF', markerfacecolor='none', ms=10, linewidth = 3, markeredgewidth=3, markevery = logMark3, linestyle = 'dashdot', fillstyle='none')
    for i in range(0,len(logBlack3)):
        plt.plot(logtB3[i],logBlack3[i],'#00008B', linewidth = 2)
    #plt.title('nutlin input')
    plt.ylabel('$x_{10}$', fontsize=40)
    plt.xlabel('Time [a.u.]', fontsize=30)
    plt.xticks(np.arange(0, max(log1[0])+1, 10), fontsize=20)
    plt.yticks(fontsize=20)
    plt.grid()
    
    plt.subplot(2,2,3)
    plt.plot(t,refe,linewidth = 3,color = 'r',linestyle = 'dotted')
    plt.plot(log1[0],log1[-2],linewidth = 3, color = '#4CAF50')
    plt.plot(log2[0],log2[-2],linewidth = 3, color = '#EF6C00',linestyle = 'dashed')
    plt.plot(log3[0],log3[-2],linewidth = 3, color = '#1E90FF',linestyle = 'dashdot')
    #plt.title('nutlin input')
    plt.ylabel('$e$', fontsize=40)
    plt.xlabel('Time [a.u.]', fontsize=30)
    plt.xticks(np.arange(0, max(log3[0])+1, 10), fontsize=20)
    plt.yticks(fontsize=20)
    plt.grid()
    #plt.yticks(np.arange(0, 2.2, 1))
    #plt.legend(['Imp', 'DI','PID'])
    #plt.ylim([0.01,2.2])

    plt.subplot(2,2,4)
    plt.plot([0,0],[0,0], alpha=0)
    for i in range(0,len(logBlack1)):
        if i == 0:
            plt.plot(logtB1[i][-1],logBlackU1[i][-1],'x',color = '#4CAF50', ms=10, markeredgewidth=3, label='$K_D$ = '+str(Kd1))
        else:
            plt.plot(logtB1[i][-1],logBlackU1[i][-1],'x',color = '#4CAF50', ms=10, markeredgewidth=3)
    for i in range(0,len(logBlack2)):
        if i == 0:
            plt.plot(logtB2[i][-1],logBlackU2[i][-1],'o',color = '#EF6C00', ms=10, markeredgewidth=3, fillstyle='none', label='$K_D$ = '+str(Kd2))
        else:
            plt.plot(logtB2[i][-1],logBlackU2[i][-1],'o',color = '#EF6C00', ms=10, markeredgewidth=3, fillstyle='none')
    for i in range(0,len(logBlack3)):
        if i == 0:
            plt.plot(logtB3[i][-1],logBlackU3[i][-1],'+',color = '#1E90FF', ms=10, markeredgewidth=3, fillstyle='none', label='$K_D$ = '+str(Kd3))
        else:
            plt.plot(logtB3[i][-1],logBlackU3[i][-1],'+',color = '#1E90FF', ms=10, markeredgewidth=3, fillstyle='none')
    # plt.plot(log1[0],log1[-1],linewidth = 3, color = '#4CAF50')
    # plt.plot(log2[0],log2[-1],linewidth = 3, color = '#EF6C00')
    # plt.plot(log3[0],log3[-1],linewidth = 3, color = '#1E90FF')
    #plt.title('nutlin input')
    plt.ylabel('$u_{10}$', fontsize=40)
    plt.xlabel('Time [a.u.]', fontsize=30)
    plt.xticks(np.arange(0, max(log3[0])+1, 10), fontsize=20)
    plt.yticks(fontsize=20)
    plt.grid()
    plt.legend(fontsize=20,loc='lower right')
    plt.tight_layout()
    
Linewidth_nonL = 3
qplot(outo,log1,logtB1,logBlack1,log2,logtB2,logBlack2,log3,logtB3,logBlack3,logBlackU1,logBlackU2,logBlackU3,t)
plt.show()